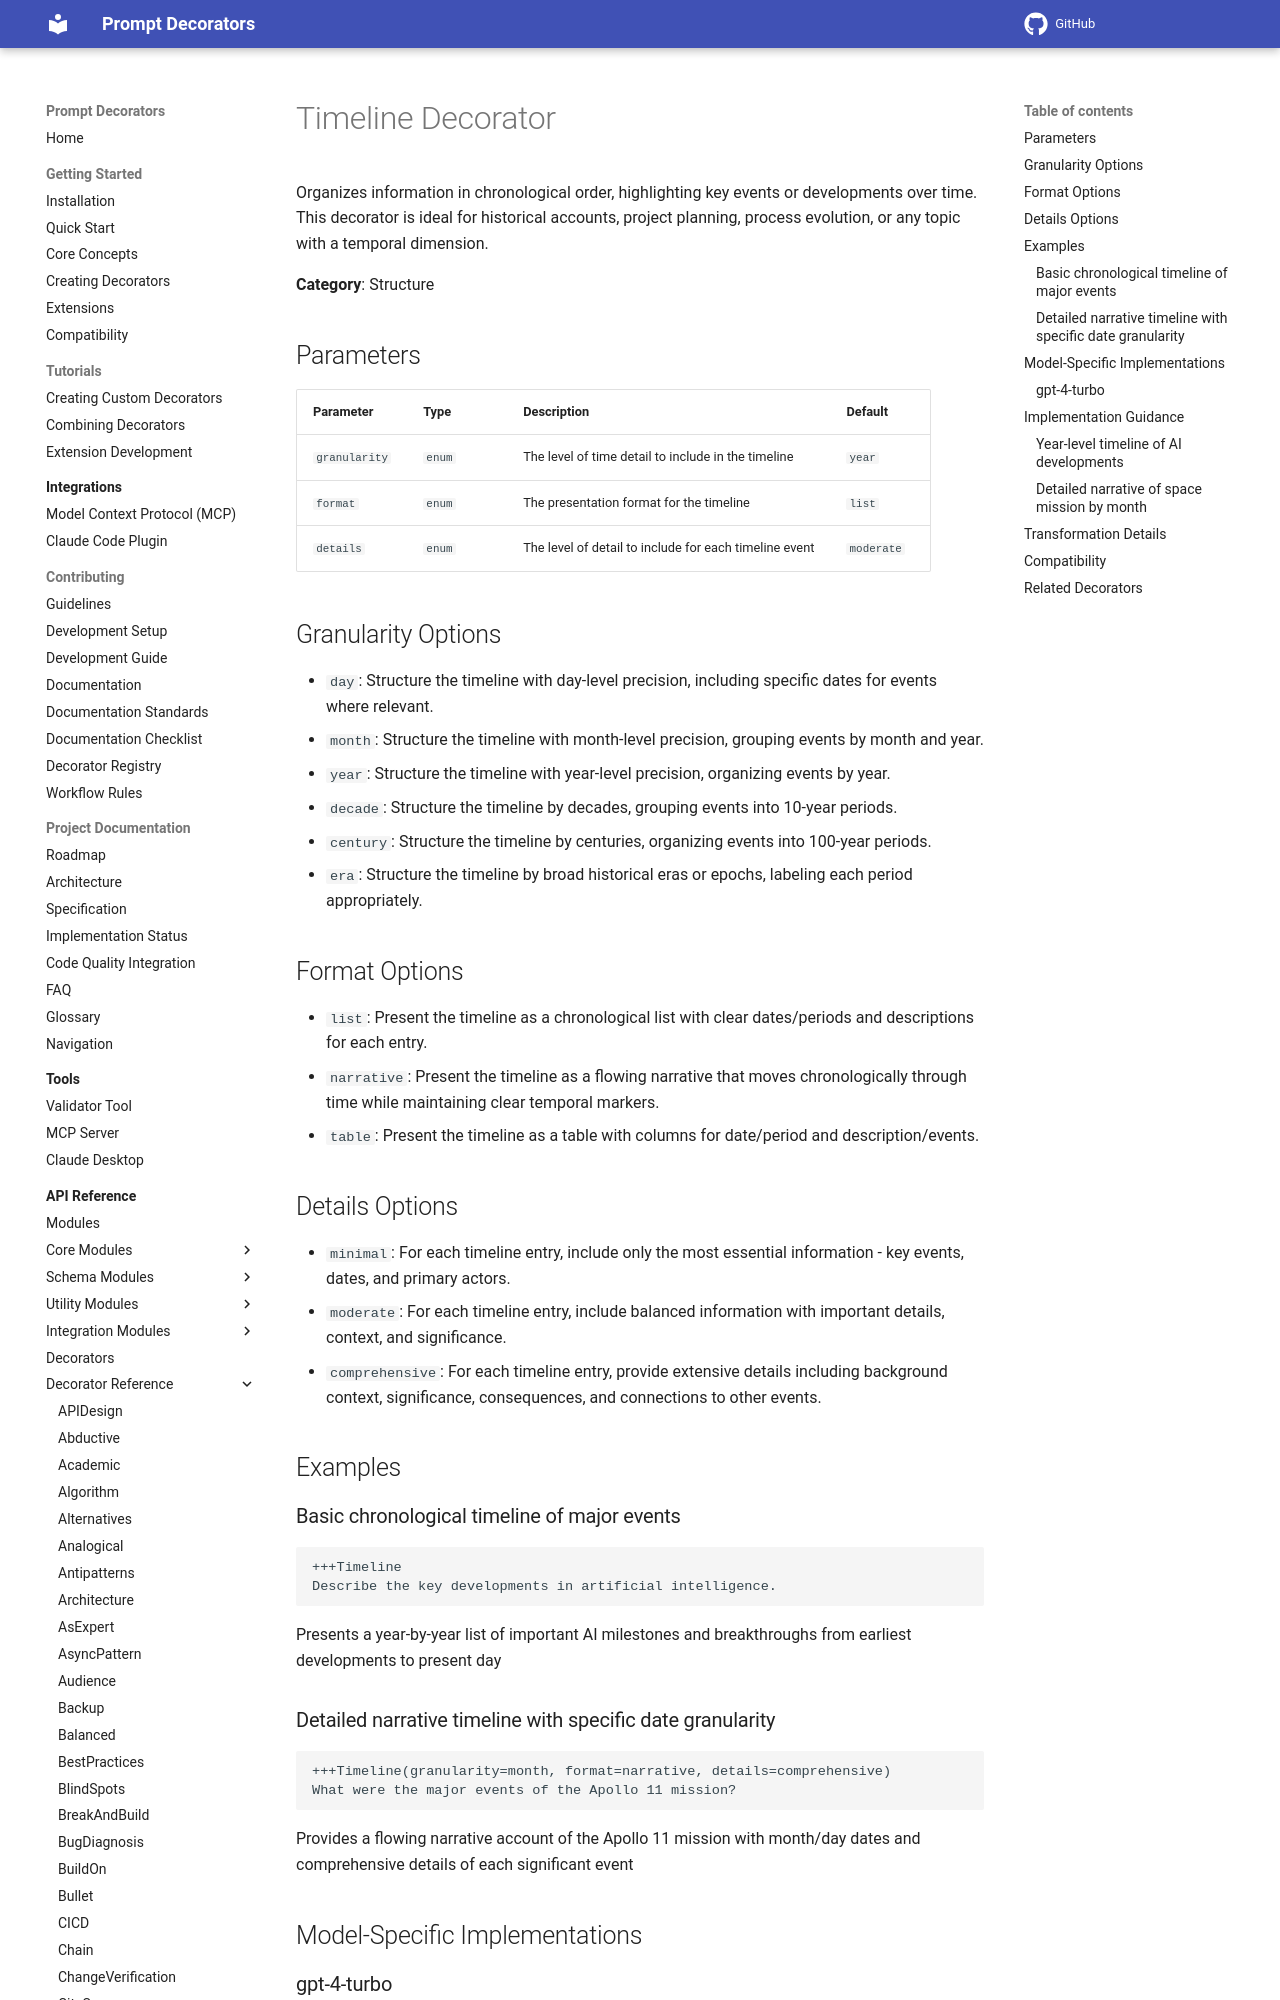

repository: synaptiai/prompt-decorators · page: api/decorators/Timeline/index.html · generator: mkdocs

# Timeline Decorator

Organizes information in chronological order, highlighting key events or developments over time. This decorator is ideal for historical accounts, project planning, process evolution, or any topic with a temporal dimension.

**Category**: Structure

## Parameters

| Parameter | Type | Description | Default |
|-----------|------|-------------|--------|
| `granularity` | `enum` | The level of time detail to include in the timeline | `year` |
| `format` | `enum` | The presentation format for the timeline | `list` |
| `details` | `enum` | The level of detail to include for each timeline event | `moderate` |

## Granularity Options

- `day`: Structure the timeline with day-level precision, including specific dates for events where relevant.
- `month`: Structure the timeline with month-level precision, grouping events by month and year.
- `year`: Structure the timeline with year-level precision, organizing events by year.
- `decade`: Structure the timeline by decades, grouping events into 10-year periods.
- `century`: Structure the timeline by centuries, organizing events into 100-year periods.
- `era`: Structure the timeline by broad historical eras or epochs, labeling each period appropriately.

## Format Options

- `list`: Present the timeline as a chronological list with clear dates/periods and descriptions for each entry.
- `narrative`: Present the timeline as a flowing narrative that moves chronologically through time while maintaining clear temporal markers.
- `table`: Present the timeline as a table with columns for date/period and description/events.

## Details Options

- `minimal`: For each timeline entry, include only the most essential information - key events, dates, and primary actors.
- `moderate`: For each timeline entry, include balanced information with important details, context, and significance.
- `comprehensive`: For each timeline entry, provide extensive details including background context, significance, consequences, and connections to other events.

## Examples

### Basic chronological timeline of major events

```
+++Timeline
Describe the key developments in artificial intelligence.
```

Presents a year-by-year list of important AI milestones and breakthroughs from earliest developments to present day
